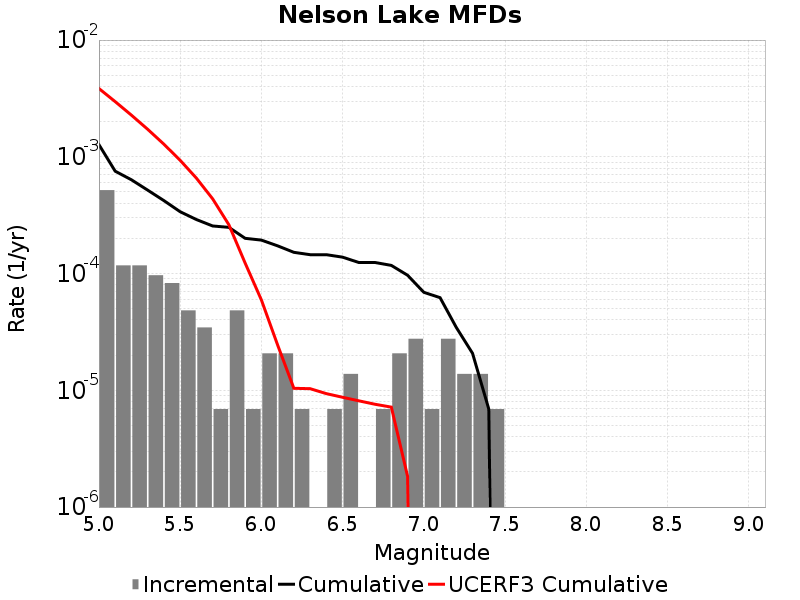

The data file committed next to this chart (first rows):
Magnitude, Incremental Rate, Cumulative Rate, UCERF3 Cumulative Rate
5.05, 5.181975E-4, 0.001271, 0.003845
5.15, 1.174581E-4, 7.531137E-4, 0.002969
5.25, 1.174581E-4, 6.356556E-4, 0.002274
5.35, 9.67302E-5, 5.181975E-4, 0.001721
5.45, 8.2911596E-5, 4.214673E-4, 0.001282
5.55, 4.83651E-5, 3.385557E-4, 9.334304E-4
5.65, 3.4546498E-5, 2.901906E-4, 6.5649615E-4
5.75, 6.9093E-6, 2.556441E-4, 4.365195E-4
5.85, 4.83651E-5, 2.487348E-4, 2.6178584E-4
5.95, 6.9093E-6, 2.003697E-4, 1.2298994E-4
6.05, 2.0727899E-5, 1.934604E-4, 5.9474467E-5
6.15, 2.0727899E-5, 1.727325E-4, 2.4444762E-5
6.25, 6.9093E-6, 1.5200459E-4, 1.0402963E-5
6.35, 0.0, 1.450953E-4, 1.0327781E-5
6.45, 6.9093E-6, 1.450953E-4, 9.36576E-6
6.55, 1.38186E-5, 1.3818599E-4, 8.714875E-6
6.65, 0.0, 1.243674E-4, 8.126264E-6
6.75, 6.9093E-6, 1.243674E-4, 7.5925627E-6
6.85, 2.0727899E-5, 1.174581E-4, 7.178383E-6
6.95, 2.76372E-5, 9.67302E-5, 1.8349892E-6
7.05, 6.9093E-6, 6.9092996E-5, 0.0
7.15, 2.76372E-5, 6.21837E-5, 0.0
7.25, 1.38186E-5, 3.4546498E-5, 0.0
7.35, 1.38186E-5, 2.0727899E-5, 0.0
7.45, 6.9093E-6, 6.9093E-6, 0.0
7.55, 0.0, 0.0, 0.0
7.65, 0.0, 0.0, 0.0
7.75, 0.0, 0.0, 0.0
7.85, 0.0, 0.0, 0.0
7.95, 0.0, 0.0, 0.0
8.05, 0.0, 0.0, 0.0
8.15, 0.0, 0.0, 0.0
8.25, 0.0, 0.0, 0.0
8.35, 0.0, 0.0, 0.0
8.45, 0.0, 0.0, 0.0
8.55, 0.0, 0.0, 0.0
8.65, 0.0, 0.0, 0.0
8.75, 0.0, 0.0, 0.0
8.85, 0.0, 0.0, 0.0
8.95, 0.0, 0.0, 0.0
9.05, 0.0, 0.0, 0.0
